6-way image classification set "dataset" from GitHub (nicolawatt/ENG5337); label vocabulary: horizontal, junction, left, no line, right, vertical.

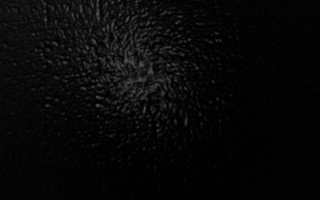
Label: no line

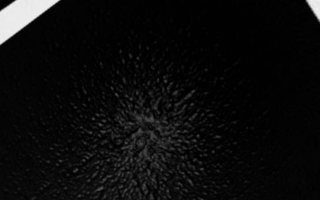
Label: right

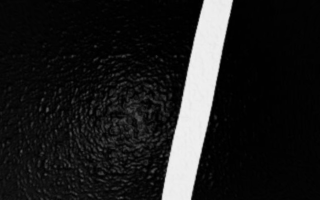
Label: vertical

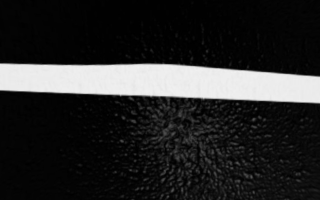
Label: horizontal

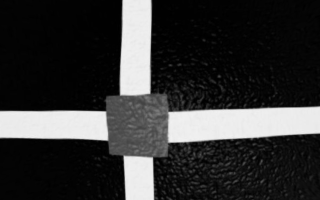
Label: junction

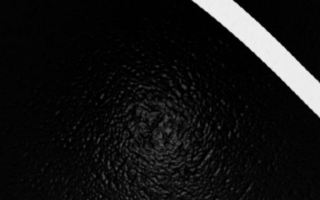
Label: left
